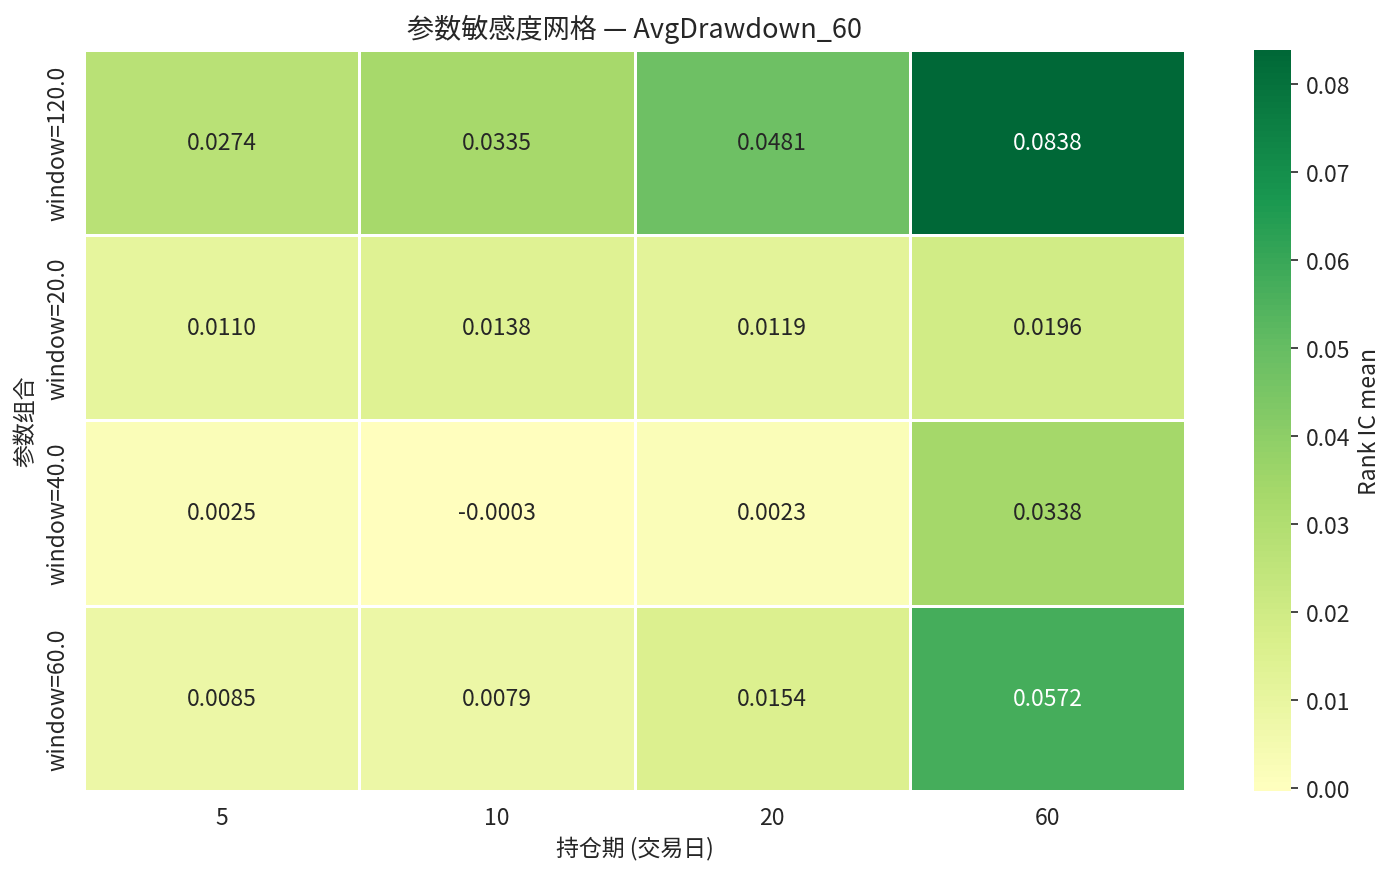

Source data for this figure (header and first rows):
param_label, 5, 10, 20, 60
window=120.0, 0.02739, 0.03351, 0.04808, 0.08385
window=20.0, 0.01099, 0.01384, 0.01189, 0.01963
window=40.0, 0.002458, -0.0003187, 0.002338, 0.0338
window=60.0, 0.008471, 0.007931, 0.01536, 0.0572
